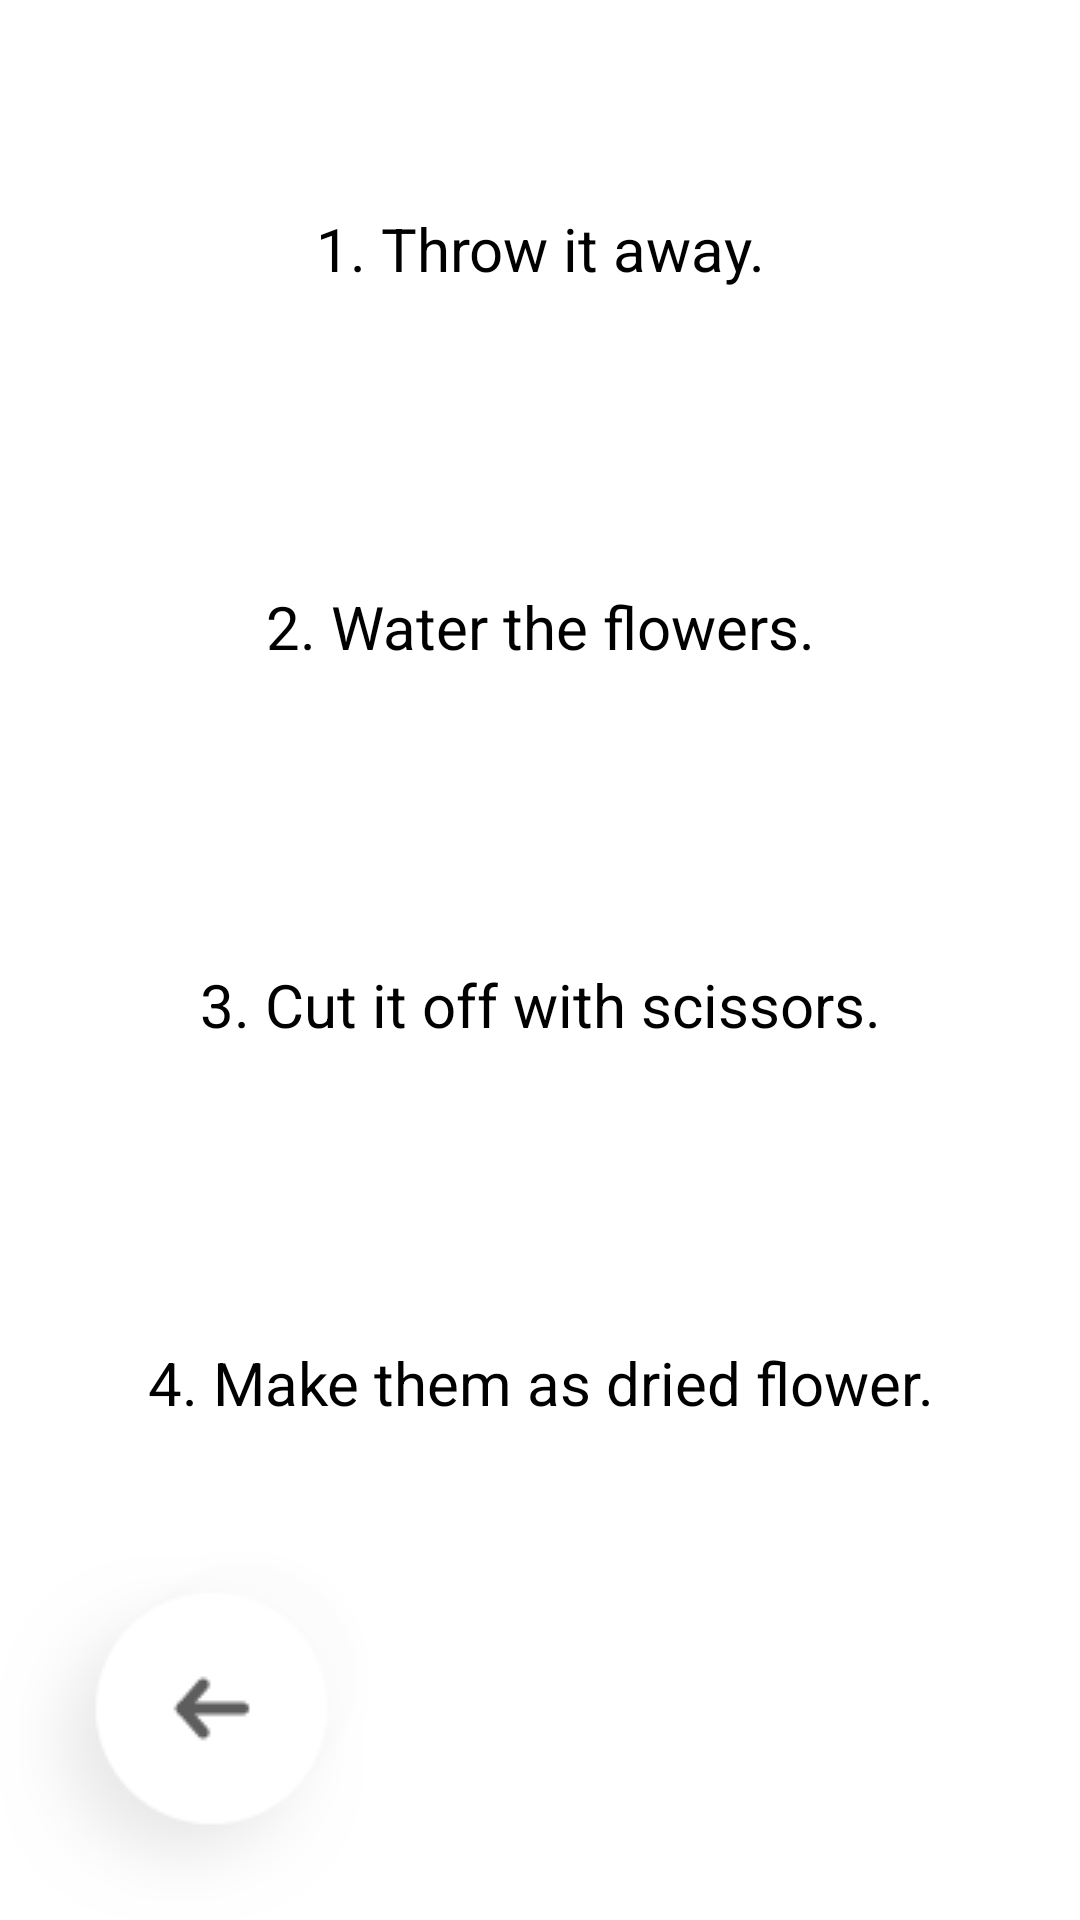

The Android layout XML behind this screen, and the referenced resources:
<!-- AndroidManifest.xml: application theme Theme.LoveTest -->
<!-- res/layout/fragment_selection.xml -->
<?xml version="1.0" encoding="utf-8"?>
<androidx.constraintlayout.widget.ConstraintLayout
    xmlns:android="http://schemas.android.com/apk/res/android"
    xmlns:app="http://schemas.android.com/apk/res-auto"
    xmlns:tools="http://schemas.android.com/tools"
    android:layout_width="match_parent"
    android:layout_height="match_parent"
    tools:context=".fragment.SelectionFragment">

    <LinearLayout
        android:layout_width="match_parent"
        android:layout_height="0dp"
        android:orientation="vertical"
        app:layout_constraintBottom_toTopOf="@+id/guideline"
        app:layout_constraintTop_toTopOf="parent"
        android:padding="20dp"
        android:weightSum="4">

        
        <TextView
            android:id="@+id/option1"
            android:text="@string/option1"
            android:textSize="20sp"
            android:textColor="@color/black"
            android:layout_width="match_parent"
            android:layout_height="0dp"
            android:layout_weight="1"
            android:layout_margin="10dp"
            android:gravity="center"
            android:background="@drawable/selection" />

        
        <TextView
            android:id="@+id/option2"
            android:text="@string/option2"
            android:textSize="20sp"
            android:textColor="@color/black"
            android:layout_width="match_parent"
            android:layout_height="0dp"
            android:layout_weight="1"
            android:layout_margin="10dp"
            android:gravity="center"
            android:background="@drawable/selection" />

        
        <TextView
            android:id="@+id/option3"
            android:text="@string/option3"
            android:textSize="20sp"
            android:textColor="@color/black"
            android:layout_width="match_parent"
            android:layout_height="0dp"
            android:layout_weight="1"
            android:layout_margin="10dp"
            android:gravity="center"
            android:background="@drawable/selection" />

        
        <TextView
            android:id="@+id/option4"
            android:text="@string/option4"
            android:textSize="20sp"
            android:textColor="@color/black"
            android:layout_width="match_parent"
            android:layout_height="0dp"
            android:layout_weight="1"
            android:layout_margin="10dp"
            android:gravity="center"
            android:background="@drawable/selection" />

    </LinearLayout>

    <androidx.constraintlayout.widget.Guideline
        android:id="@+id/guideline"
        android:layout_width="wrap_content"
        android:layout_height="wrap_content"
        android:orientation="horizontal"
        app:layout_constraintGuide_percent="0.85" />

    
    <ImageView
        android:id="@+id/backBtn"
        android:layout_width="wrap_content"
        android:layout_height="wrap_content"
        android:src="@drawable/back"
        app:layout_constraintBottom_toBottomOf="parent"
        app:layout_constraintStart_toStartOf="parent" />

</androidx.constraintlayout.widget.ConstraintLayout>
<!-- resources referenced by this layout -->
<resources>
  <!-- drawable back: png bitmap (drawable, 3263 bytes) -->
  <string name="option1">1. Throw it away.</string>
  <string name="option2">2. Water the flowers.</string>
  <string name="option3">3. Cut it off with scissors.</string>
  <string name="option4">4. Make them as dried flower.</string>
  <style name="Theme.LoveTest" parent="Theme.AppCompat.NoActionBar">
          
          <item name="colorPrimary">@color/purple_200</item>
          <item name="colorPrimaryVariant">@color/purple_700</item>
          <item name="colorOnPrimary">@color/black</item>
          
          <item name="colorSecondary">@color/teal_200</item>
          <item name="colorSecondaryVariant">@color/teal_200</item>
          <item name="colorOnSecondary">@color/black</item>
          
          <item name="android:statusBarColor" tools:targetApi="l">?attr/colorPrimaryVariant</item>
          
      </style>
  <!-- not gathered from this repository: default colours our renderer supplied (Android Studio template values) -->
  <color name="purple_200">#FFBB86FC</color>
  <color name="purple_700">#FF3700B3</color>
  <color name="teal_200">#FF03DAC5</color>
  <color name="black">#FF000000</color>
</resources>
